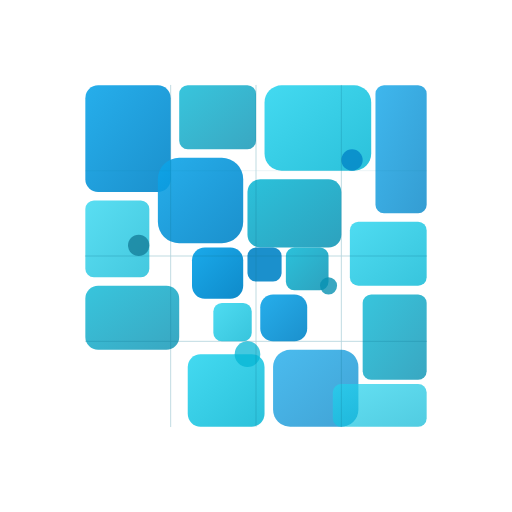
t = 0.00 s
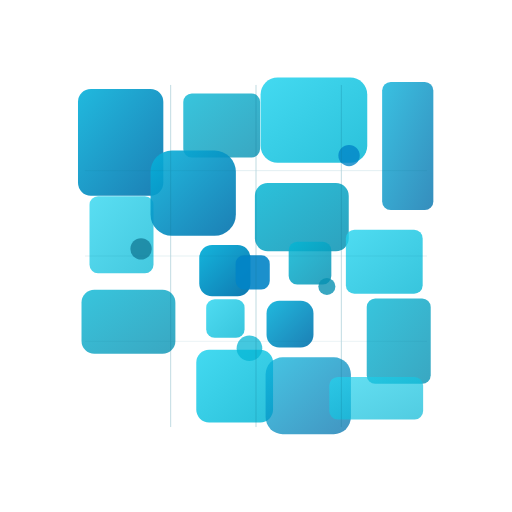
t = 1.08 s
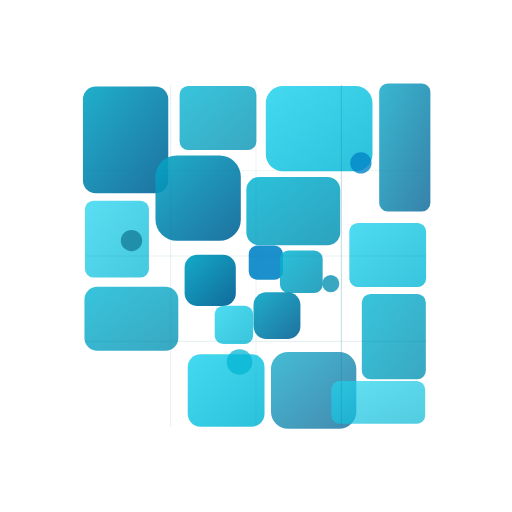
t = 2.15 s
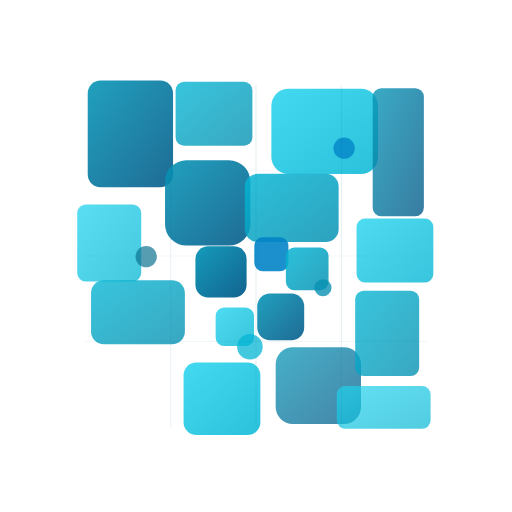
t = 3.20 s
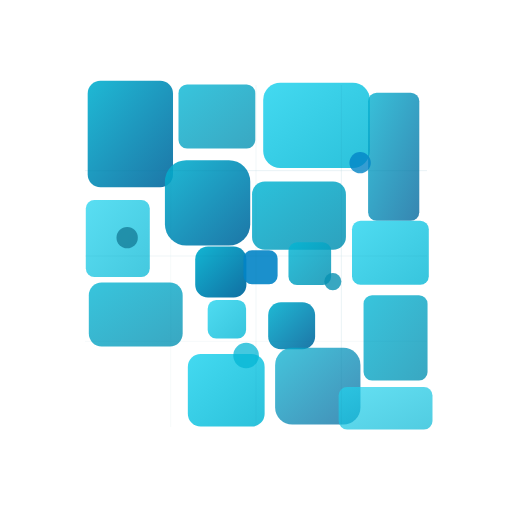
t = 4.31 s
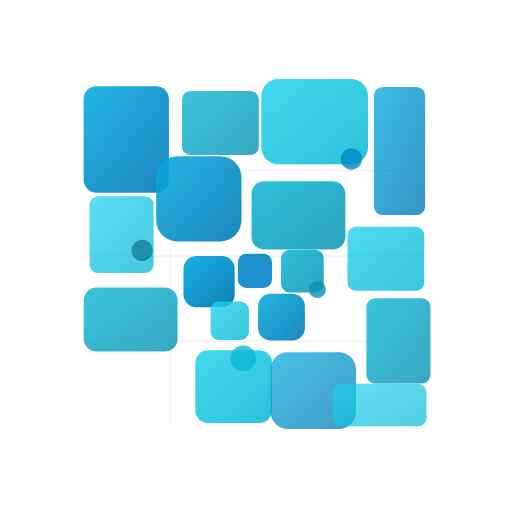
t = 5.25 s

The animated SVG that drew these frames (rendered in a browser with its animation timeline set to each time). Animation: 30 SMIL elements (animate=8,animateTransform=22); one cycle of 6.50 s, repeats indefinitely.

<svg width="120" height="120" viewBox="0 0 120 120" xmlns="http://www.w3.org/2000/svg">
  <defs>
    <linearGradient id="moveGrad1f" x1="0%" y1="0%" x2="100%" y2="100%">
      <stop offset="0%" style="stop-color:#0ea5e9">
        <animate attributeName="stop-color" values="#0ea5e9;#06b6d4;#0891b2;#06b6d4;#0ea5e9" dur="6s" repeatCount="indefinite"/>
      </stop>
      <stop offset="100%" style="stop-color:#0284c7">
        <animate attributeName="stop-color" values="#0284c7;#0369a1;#075985;#0369a1;#0284c7" dur="6s" repeatCount="indefinite"/>
      </stop>
    </linearGradient>
    <linearGradient id="moveGrad2f" x1="0%" y1="0%" x2="100%" y2="100%">
      <stop offset="0%" style="stop-color:#06b6d4"/>
      <stop offset="100%" style="stop-color:#0891b2"/>
    </linearGradient>
    <linearGradient id="moveGrad3f" x1="0%" y1="0%" x2="100%" y2="100%">
      <stop offset="0%" style="stop-color:#22d3ee"/>
      <stop offset="100%" style="stop-color:#06b6d4"/>
    </linearGradient>
  </defs>
  
  <g transform="translate(60, 60)">
    <!-- Random drift movement -->
    <g>
      <!-- Large tiles -->
      <rect x="-40" y="-40" width="20" height="25" fill="url(#moveGrad1f)" opacity="0.9" rx="3" ry="3">
        <animateTransform attributeName="transform" type="translate" values="0,0; -2,1; 0,0; 1,-2; 0,0" dur="5s" repeatCount="indefinite"/>
      </rect>
      <rect x="-18" y="-40" width="18" height="15" fill="url(#moveGrad2f)" opacity="0.8" rx="2" ry="2">
        <animateTransform attributeName="transform" type="translate" values="0,0; 1,2; 0,0; -1,-1; 0,0" dur="4.5s" repeatCount="indefinite"/>
      </rect>
      <rect x="2" y="-40" width="25" height="20" fill="url(#moveGrad3f)" opacity="0.85" rx="4" ry="4">
        <animateTransform attributeName="transform" type="translate" values="0,0; -1,-2; 0,0; 2,1; 0,0" dur="4s" repeatCount="indefinite"/>
      </rect>
      <rect x="28" y="-40" width="12" height="30" fill="url(#moveGrad1f)" opacity="0.8" rx="2" ry="2">
        <animateTransform attributeName="transform" type="translate" values="0,0; 2,-1; 0,0; -2,2; 0,0" dur="5.5s" repeatCount="indefinite"/>
      </rect>
      
      <!-- Medium tiles -->
      <rect x="-40" y="-13" width="15" height="18" fill="url(#moveGrad3f)" opacity="0.75" rx="2" ry="2">
        <animateTransform attributeName="transform" type="translate" values="0,0; 1,-1; 0,0; -2,1; 0,0" dur="4.2s" repeatCount="indefinite"/>
      </rect>
      <rect x="-23" y="-23" width="20" height="20" fill="url(#moveGrad1f)" opacity="0.9" rx="5" ry="5">
        <animateTransform attributeName="transform" type="translate" values="0,0; -2,-2; 0,0; 3,1; 0,0" dur="5s" repeatCount="indefinite"/>
      </rect>
      <rect x="-2" y="-18" width="22" height="16" fill="url(#moveGrad2f)" opacity="0.85" rx="3" ry="3">
        <animateTransform attributeName="transform" type="translate" values="0,0; 2,1; 0,0; -1,-2; 0,0" dur="3.8s" repeatCount="indefinite"/>
      </rect>
      <rect x="22" y="-8" width="18" height="15" fill="url(#moveGrad3f)" opacity="0.8" rx="2" ry="2">
        <animateTransform attributeName="transform" type="translate" values="0,0; -1,2; 0,0; 2,-1; 0,0" dur="4.6s" repeatCount="indefinite"/>
      </rect>
      
      <!-- Small tiles -->
      <rect x="-15" y="-2" width="12" height="12" fill="url(#moveGrad1f)" opacity="0.95" rx="3" ry="3">
        <animateTransform attributeName="transform" type="translate" values="0,0; 3,-1; 0,0; -2,2; 0,0" dur="3s" repeatCount="indefinite"/>
      </rect>
      <rect x="-2" y="-2" width="8" height="8" fill="#0284c7" opacity="0.9" rx="2" ry="2">
        <animateTransform attributeName="transform" type="translate" values="0,0; -3,2; 0,0; 2,-3; 0,0" dur="4s" repeatCount="indefinite"/>
      </rect>
      <rect x="7" y="-2" width="10" height="10" fill="url(#moveGrad2f)" opacity="0.85" rx="2" ry="2">
        <animateTransform attributeName="transform" type="translate" values="0,0; 1,-2; 0,0; -2,1; 0,0" dur="3.2s" repeatCount="indefinite"/>
      </rect>
      <rect x="-10" y="11" width="9" height="9" fill="url(#moveGrad3f)" opacity="0.8" rx="2" ry="2">
        <animateTransform attributeName="transform" type="translate" values="0,0; -2,-1; 0,0; 1,2; 0,0" dur="3.7s" repeatCount="indefinite"/>
      </rect>
      <rect x="1" y="9" width="11" height="11" fill="url(#moveGrad1f)" opacity="0.9" rx="3" ry="3">
        <animateTransform attributeName="transform" type="translate" values="0,0; 2,2; 0,0; -3,-1; 0,0" dur="3.4s" repeatCount="indefinite"/>
      </rect>
      
      <!-- Bottom section tiles -->
      <rect x="-40" y="7" width="22" height="15" fill="url(#moveGrad2f)" opacity="0.8" rx="3" ry="3">
        <animateTransform attributeName="transform" type="translate" values="0,0; -1,1; 0,0; 2,-2; 0,0" dur="4.8s" repeatCount="indefinite"/>
      </rect>
      <rect x="-16" y="23" width="18" height="17" fill="url(#moveGrad3f)" opacity="0.85" rx="3" ry="3">
        <animateTransform attributeName="transform" type="translate" values="0,0; 2,-1; 0,0; -1,2; 0,0" dur="4.3s" repeatCount="indefinite"/>
      </rect>
      <rect x="4" y="22" width="20" height="18" fill="url(#moveGrad1f)" opacity="0.75" rx="4" ry="4">
        <animateTransform attributeName="transform" type="translate" values="0,0; -2,2; 0,0; 1,-1; 0,0" dur="4.9s" repeatCount="indefinite"/>
      </rect>
      <rect x="25" y="9" width="15" height="20" fill="url(#moveGrad2f)" opacity="0.8" rx="2" ry="2">
        <animateTransform attributeName="transform" type="translate" values="0,0; 1,1; 0,0; -2,-1; 0,0" dur="4.1s" repeatCount="indefinite"/>
      </rect>
      <rect x="18" y="30" width="22" height="10" fill="url(#moveGrad3f)" opacity="0.7" rx="2" ry="2">
        <animateTransform attributeName="transform" type="translate" values="0,0; -1,-2; 0,0; 2,1; 0,0" dur="5.2s" repeatCount="indefinite"/>
      </rect>
      
      <!-- Circular accents -->
      <circle cx="-27.5" cy="-2.5" r="2.5" fill="#0e7490" opacity="0.7">
        <animateTransform attributeName="transform" type="translate" values="0,0; 2,3; 0,0; -3,-2; 0,0" dur="2.5s" repeatCount="indefinite"/>
      </circle>
      <circle cx="17" cy="7" r="2" fill="#0891b2" opacity="0.8">
        <animateTransform attributeName="transform" type="translate" values="0,0; -3,1; 0,0; 2,-2; 0,0" dur="2.3s" repeatCount="indefinite"/>
      </circle>
      <circle cx="-2" cy="23" r="3" fill="#06b6d4" opacity="0.75">
        <animateTransform attributeName="transform" type="translate" values="0,0; 1,-3; 0,0; -2,2; 0,0" dur="2.8s" repeatCount="indefinite"/>
      </circle>
      <circle cx="22.5" cy="-22.5" r="2.5" fill="#0284c7" opacity="0.8">
        <animateTransform attributeName="transform" type="translate" values="0,0; -2,-3; 0,0; 3,1; 0,0" dur="2.6s" repeatCount="indefinite"/>
      </circle>
    </g>
    
    <!-- Grid overlay -->
    <g stroke="#0e7490" stroke-width="0.2" fill="none" opacity="0.3">
      <line x1="-40" y1="-20" x2="40" y2="-20" stroke-linecap="round">
        <animate attributeName="opacity" values="0.3;0.5;0.3;0.1;0.3" dur="4s" repeatCount="indefinite"/>
      </line>
      <line x1="-40" y1="0" x2="40" y2="0" stroke-linecap="round">
        <animate attributeName="opacity" values="0.3;0.5;0.3;0.1;0.3" dur="4s" begin="0.5s" repeatCount="indefinite"/>
      </line>
      <line x1="-40" y1="20" x2="40" y2="20" stroke-linecap="round">
        <animate attributeName="opacity" values="0.3;0.5;0.3;0.1;0.3" dur="4s" begin="1s" repeatCount="indefinite"/>
      </line>
      <line x1="-20" y1="-40" x2="-20" y2="40" stroke-linecap="round">
        <animate attributeName="opacity" values="0.3;0.5;0.3;0.1;0.3" dur="4s" begin="1.5s" repeatCount="indefinite"/>
      </line>
      <line x1="0" y1="-40" x2="0" y2="40" stroke-linecap="round">
        <animate attributeName="opacity" values="0.3;0.5;0.3;0.1;0.3" dur="4s" begin="2s" repeatCount="indefinite"/>
      </line>
      <line x1="20" y1="-40" x2="20" y2="40" stroke-linecap="round">
        <animate attributeName="opacity" values="0.3;0.5;0.3;0.1;0.3" dur="4s" begin="2.5s" repeatCount="indefinite"/>
      </line>
    </g>
  </g>
</svg>